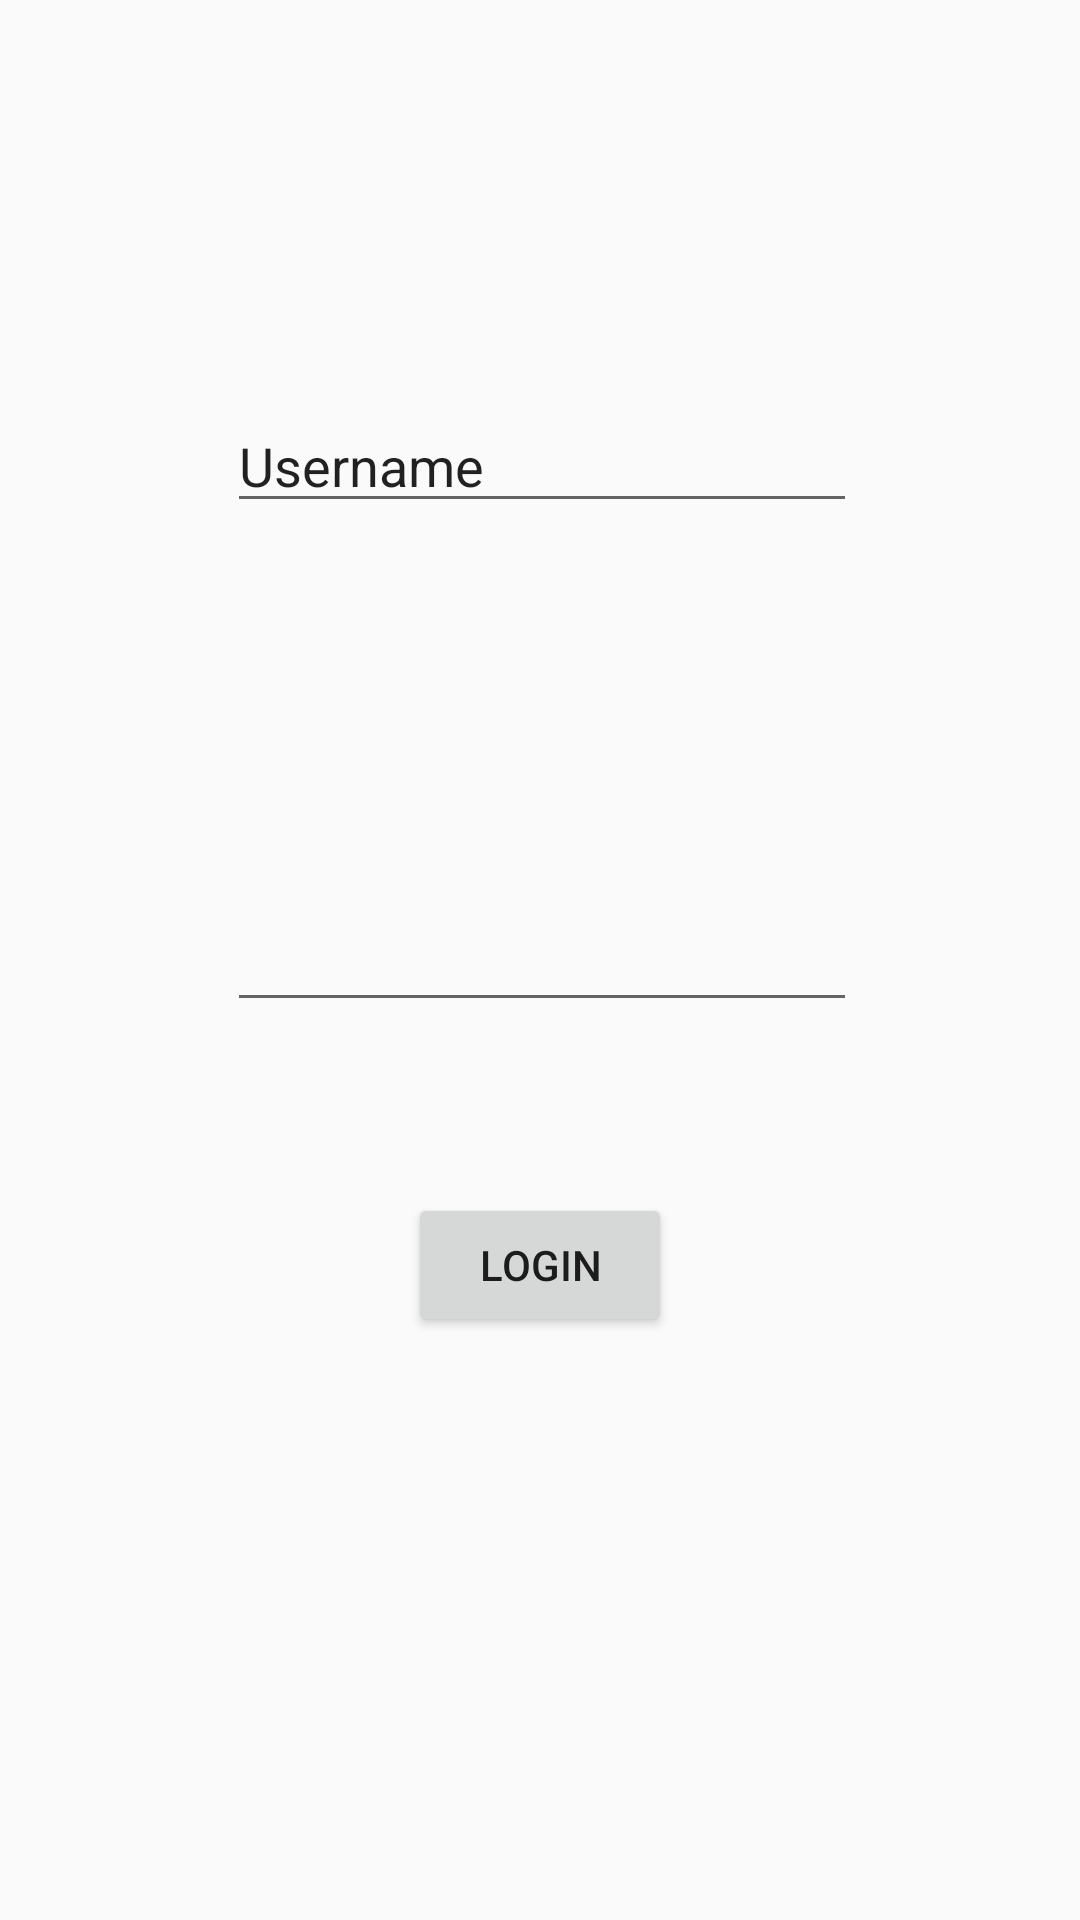

Here is an Android app screen rendered from its layout file. Give the layout XML and the strings, colors and styles it references.
<!-- AndroidManifest.xml: application theme Theme.AppCompat.Light.NoActionBar -->
<!-- res/layout/activity_login.xml -->
<?xml version="1.0" encoding="utf-8"?>
<RelativeLayout xmlns:android="http://schemas.android.com/apk/res/android"
    xmlns:tools="http://schemas.android.com/tools"
    android:layout_width="match_parent"
    android:layout_height="match_parent"
    android:paddingBottom="@dimen/activity_vertical_margin"
    android:paddingLeft="@dimen/activity_horizontal_margin"
    android:paddingRight="@dimen/activity_horizontal_margin"
    android:paddingTop="@dimen/activity_vertical_margin"
    tools:context="app.parkme.com.clientapp.LoginActivity">

    <EditText
        android:layout_width="wrap_content"
        android:layout_height="wrap_content"
        android:inputType="textPersonName"
        android:text="Username"
        android:ems="10"
        android:id="@+id/editText"
        android:layout_alignParentTop="true"
        android:layout_alignParentLeft="true"
        android:layout_alignParentStart="true"
        android:layout_marginLeft="76dp"
        android:layout_marginStart="76dp"
        android:layout_marginTop="133dp" />

    <EditText
        android:layout_width="wrap_content"
        android:layout_height="wrap_content"
        android:inputType="textPassword"
        android:ems="10"
        android:id="@+id/editText2"
        android:layout_centerVertical="true"
        android:layout_alignLeft="@+id/editText"
        android:layout_alignStart="@+id/editText" />

    <Button
        android:layout_width="wrap_content"
        android:layout_height="wrap_content"
        android:text="Login"
        android:id="@+id/btnLogin"
        android:layout_marginTop="57dp"
        android:layout_below="@+id/editText2"
        android:layout_centerHorizontal="true"
        android:clickable="true" />
</RelativeLayout>
<!-- resources referenced by this layout -->
<resources>

</resources>
